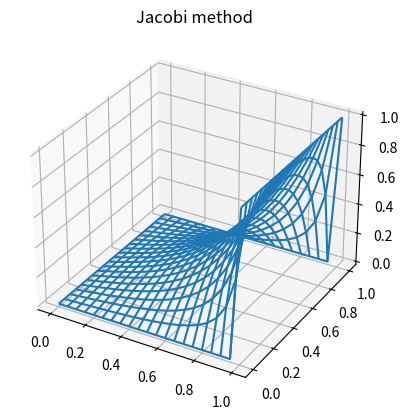
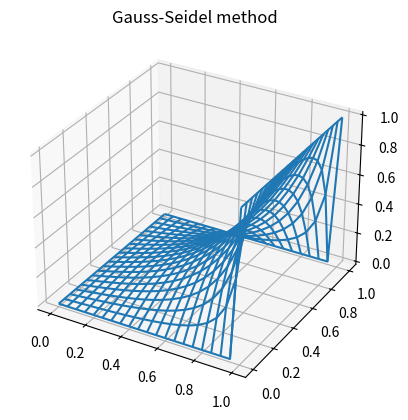
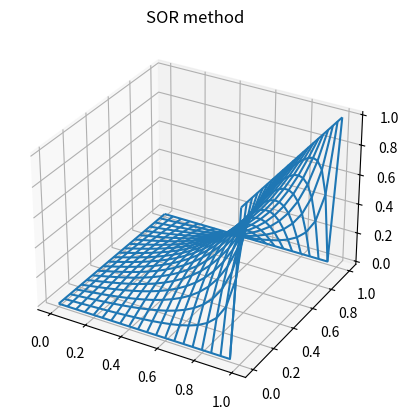

These figures' Python source, in order:
"""
Poisson equation and relaxation methods

Related to FYS-4096 Computational Physics
exercise 5 assignments.

[redacted]
"""
import numpy as np
import matplotlib.pyplot  as plt
from mpl_toolkits.mplot3d import Axes3D

N = 21 # spacing for solution
L = 1 # given box size

Phi = np.zeros((N,N))

def boundaries(Phi):
    """Boundary conditions"""
    Phi[0,:] = 0
    Phi[N-1,:] = 0
    Phi[:,0] = 0
    Phi[:,N-1] = 1
###

def jacobi(Phi,tol):

    """
    Jacobi method for solving Laplace equation
    For details see Week 4 FYS-4096 Computational Physics lecture slides
    Phi = given 2D function
    """
    count = 0 # counter
    err = tol+1 #to start the loop
    boundaries(Phi)
    
    while err > tol and count < 10000:
        err = 0.
        phi = np.copy(Phi)
        for i in range(1,N-1):
            for j in range(1,N-1):
                Phi[i,j] = (phi[i+1,j] + phi[i-1,j] + phi[i,j+1] + phi[i,j-1])/4
                err += abs(Phi[i,j]-phi[i,j])
        boundaries(Phi) #keep the boundaries in safety
        count += 1
    print('There were ',count,'Jacobi iterations')
    return Phi

def gauss_seidel(Phi,tol):

    """
    Gauss-Seidel  method for solving Laplace equation
    For details see Week 4 FYS-4096 Computational Physics lecture slides
    Phi = given 2D function
    """
    count = 0
    err = tol+1
    boundaries(Phi)
    while err > tol and count < 10000:
        err = 0.
        phi = np.copy(Phi)
        for i in range(1,N-1):
            for j in range(1,N-1):
                Phi[i,j] = (phi[i+1,j] + Phi[i-1,j] + phi[i,j+1] + Phi[i,j-1])/4
                err += abs(Phi[i,j]-phi[i,j])
        boundaries(Phi)
        count += 1
    print('There were ',count,'Gauss-Seidel iterations')
    return Phi

def sor(Phi,tol):
    """
    SOR method for solving Laplace equation
    For details see Week 4 FYS-4096 Computational Physics lecture slides
    Phi = given 2D function
    """
    count = 0
    omega = 1.8
    err = tol+1
    boundaries(Phi)
    while err > tol and count < 10000:
        err = 0.
        phi = np.copy(Phi)
        for i in range(1,N-1):
            for j in range(1,N-1):
                Phi[i,j] =(1-omega)*phi[i,j]+omega*(phi[i+1,j] + Phi[i-1,j] + phi[i,j+1] + Phi[i,j-1])/4
                err += abs(Phi[i,j]-phi[i,j])
        boundaries(Phi)
        count += 1
    print('There were ',count,'SOR iterations')
    return Phi

def main():
    """
    All the necessary calculations and plotting  perfomed in main()
    """
    
    """function Phi calculation"""
    Phi1 = jacobi(Phi,1e-8)
    Phi2 = gauss_seidel(Phi,1e-8)
    Phi3 = sor(Phi,1e-8)
    
    """plotting"""
    x = np.linspace(0,L,N)
    y = np.linspace(0,L,N)
    X,Y = np.meshgrid(x,y)

    fig1 = plt.figure()
    ax1 = fig1.add_subplot(111, projection='3d')
    ax1.plot_wireframe(X,Y,Phi1,rstride=1,cstride=1)
    ax1.set_title('Jacobi method')

    fig2 = plt.figure()
    ax2 = fig2.add_subplot(111, projection='3d')
    ax2.plot_wireframe(X,Y,Phi2,rstride=1,cstride=1)
    ax2.set_title('Gauss-Seidel method')

    fig3 = plt.figure()
    ax3 = fig3.add_subplot(111, projection='3d')
    ax3.plot_wireframe(X,Y,Phi3,rstride=1,cstride=1)
    ax3.set_title('SOR method')
    plt.show()
        
    
if __name__=="__main__":
    main()
